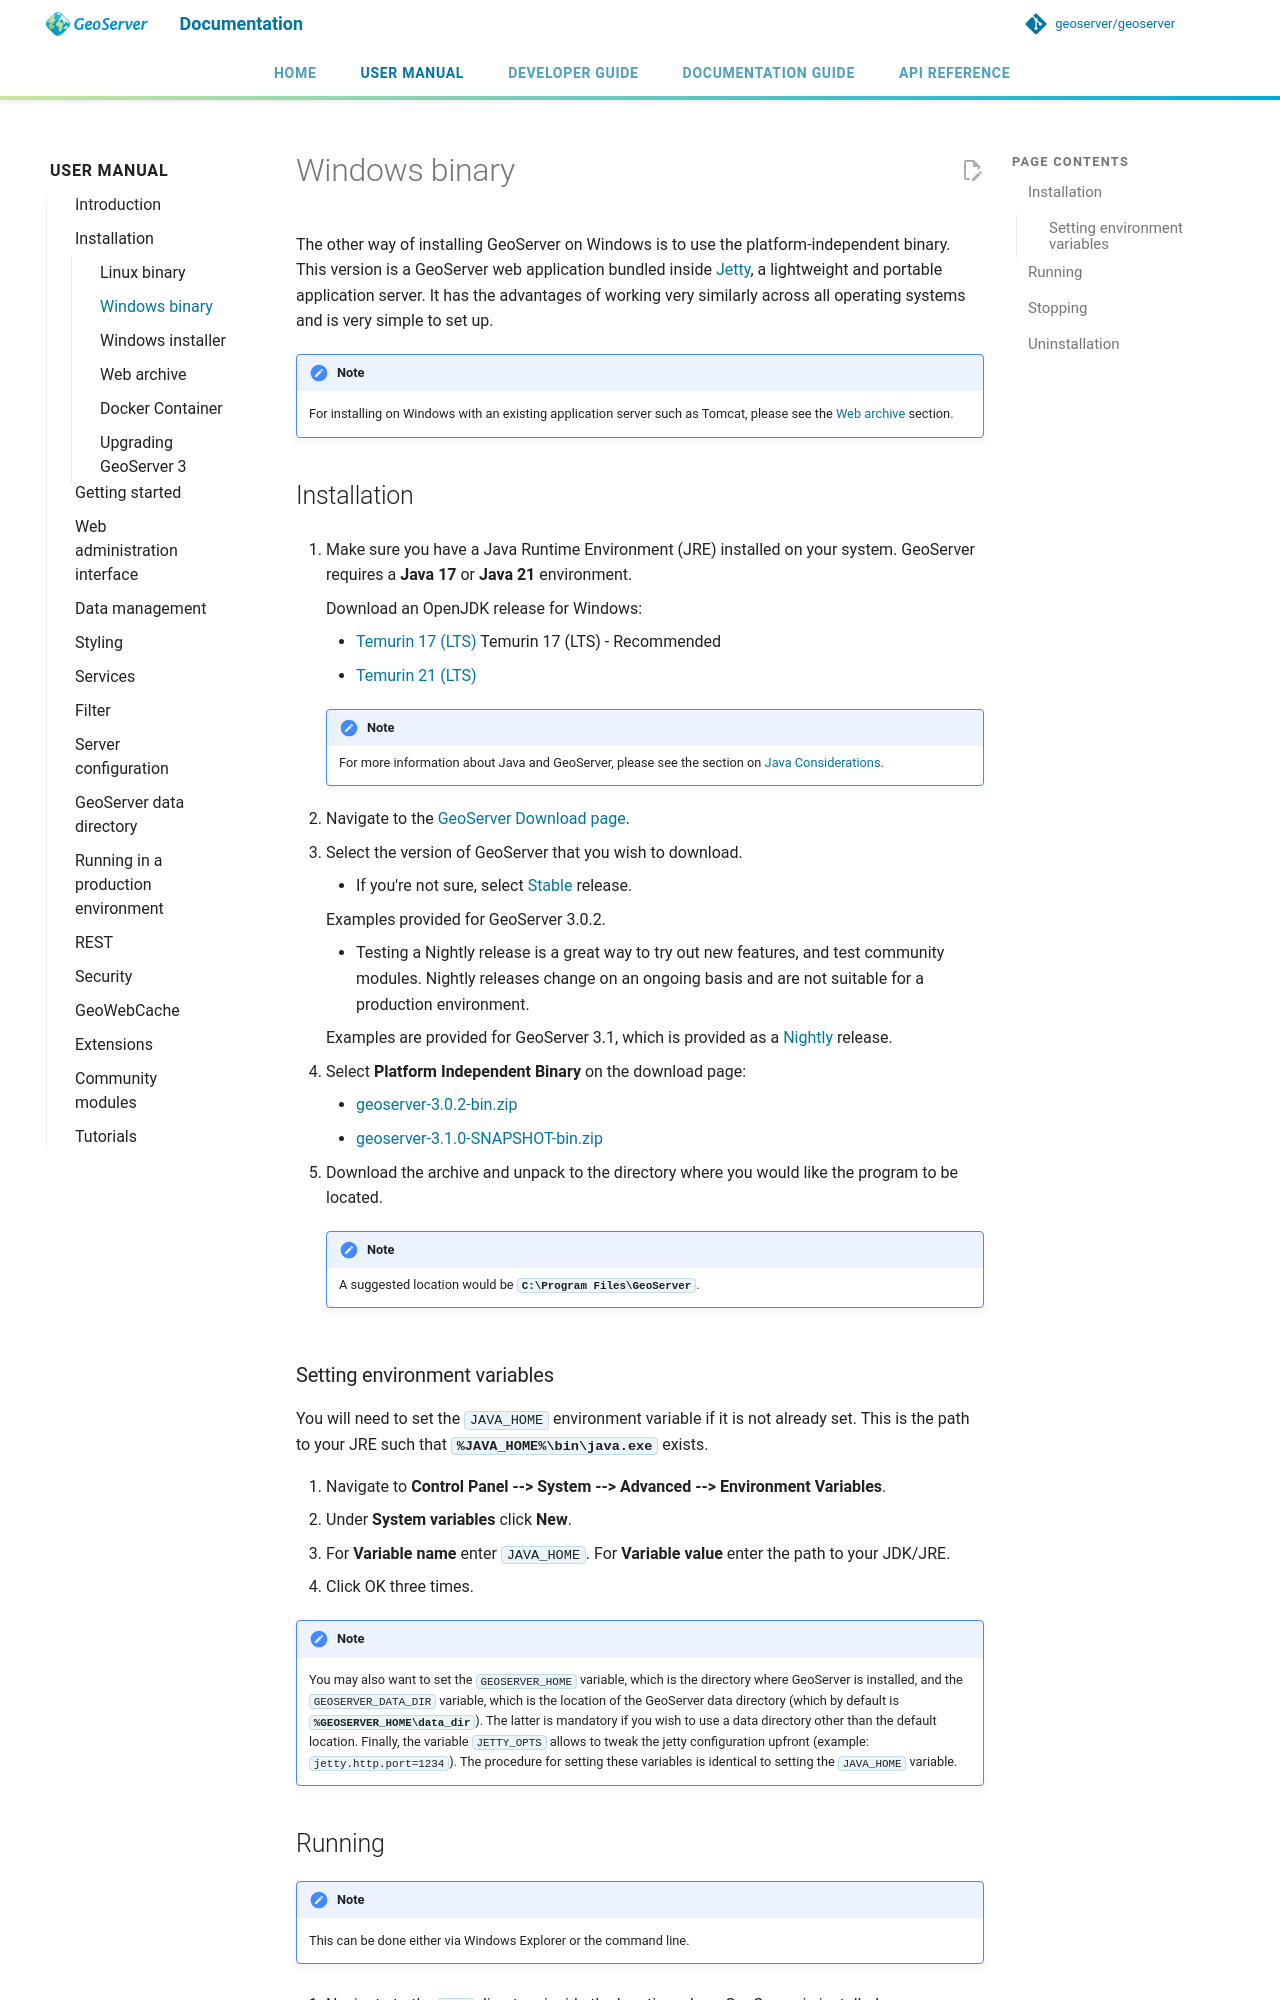

repository: petersmythe/geoserver · page: latest/en/user/installation/win_binary/index.html · generator: mkdocs

---
render_macros: true
---


# Windows binary

The other way of installing GeoServer on Windows is to use the platform-independent binary. This version is a GeoServer web application bundled inside [Jetty](http://eclipse.org/jetty/), a lightweight and portable application server. It has the advantages of working very similarly across all operating systems and is very simple to set up.

!!! note
    For installing on Windows with an existing application server such as Tomcat, please see the [Web archive](war.md) section.

## Installation

1.  Make sure you have a Java Runtime Environment (JRE) installed on your system. GeoServer requires a **Java 17** or **Java 21** environment.

    --8<--
    doc/en/user/installation/jdk-windows-guidance.txt
    --8<--

    !!! note
        For more information about Java and GeoServer, please see the section on [Java Considerations](../production/java.md).

2.  Navigate to the [GeoServer Download page](https://geoserver.org/download).

3.  Select the version of GeoServer that you wish to download.

    - If you're not sure, select [Stable](https://geoserver.org/release/stable) release.

      Examples provided for GeoServer {{ release }}.

    - Testing a Nightly release is a great way to try out new features, and test community modules. Nightly releases change on an ongoing basis and are not suitable for a production environment.

      Examples are provided for GeoServer {{ version }}, which is provided as a [Nightly](https://geoserver.org/release/main) release.

4.  Select **Platform Independent Binary** on the download page:

    - [geoserver-{{ release }}-bin.zip]({{ download_release }}bin.zip)
    - [geoserver-{{ snapshot }}-bin.zip]({{ nightly_release }}bin.zip)

5.  Download the archive and unpack to the directory where you would like the program to be located.

    !!! note
        A suggested location would be **`C:\Program Files\GeoServer`**.
